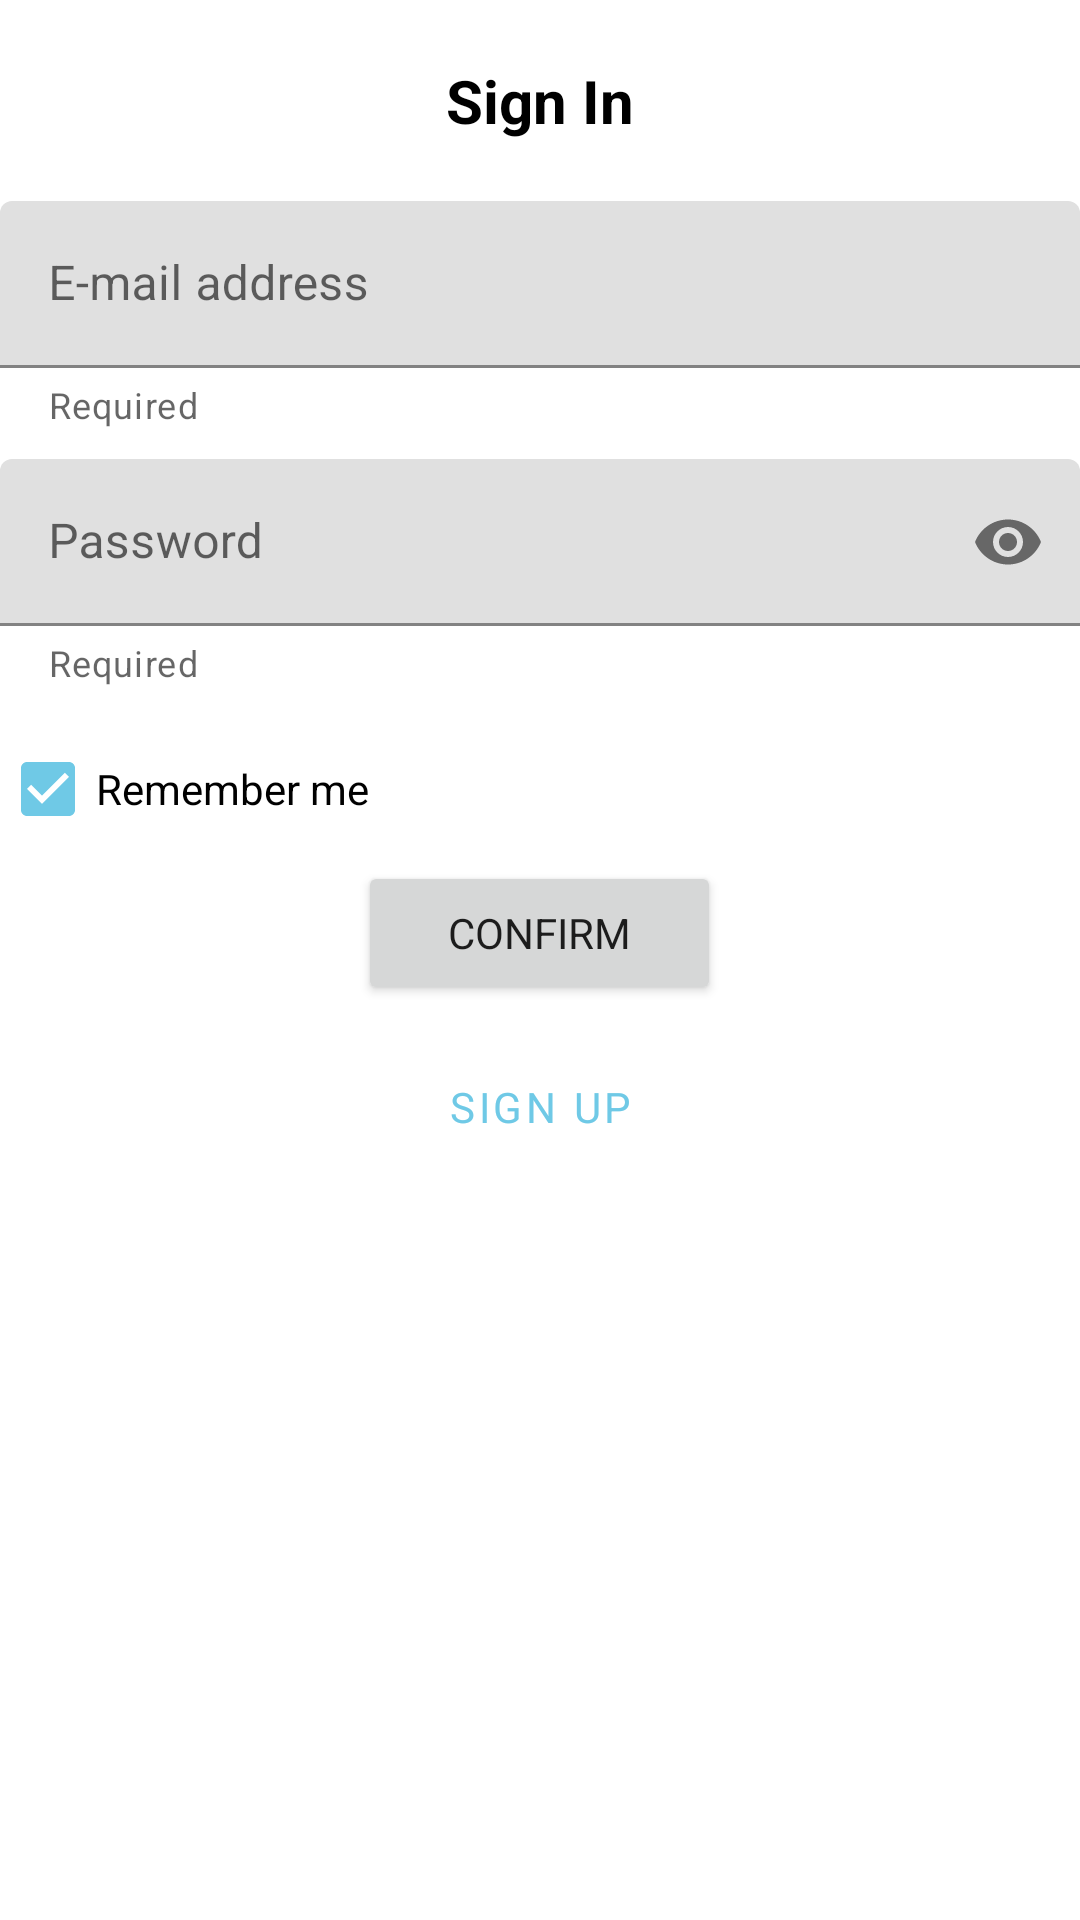

Produce the Android XML layout that renders to this screen, including the resource entries it uses.
<!-- AndroidManifest.xml: application theme Theme.JobRetriever -->
<!-- res/layout/fragment_sign_in.xml -->
<?xml version="1.0" encoding="utf-8"?>
<android.widget.LinearLayout xmlns:android="http://schemas.android.com/apk/res/android"
    xmlns:app="http://schemas.android.com/apk/res-auto"
    xmlns:tools="http://schemas.android.com/tools"
    android:layout_width="match_parent"
    android:layout_height="match_parent"
    tools:context=".activities.MainActivity"
    android:orientation="vertical"
    >

    <TextView
        android:layout_width="match_parent"
        android:layout_height="wrap_content"
        android:text="@string/action_sign_in"
        android:textAlignment="center"
        android:textColor="@color/black"
        style="@style/headerText"/>

    <com.google.android.material.textfield.TextInputLayout
        android:layout_width="match_parent"
        android:layout_height="wrap_content"
        style="@style/Widget.MaterialComponents.TextInputLayout.FilledBox"
        android:layout_marginBottom="10dp"
        app:helperTextEnabled="true"
        app:helperText="@string/required"
        android:hint="@string/mail"
        >
        <com.google.android.material.textfield.TextInputEditText
            android:inputType="textEmailAddress"
            android:layout_width="match_parent"
            android:layout_height="wrap_content"
            android:id="@+id/signInMail"/>
    </com.google.android.material.textfield.TextInputLayout>

    <com.google.android.material.textfield.TextInputLayout
        android:layout_width="match_parent"
        android:layout_height="wrap_content"
        style="@style/Widget.MaterialComponents.TextInputLayout.FilledBox"
        android:hint="@string/password"
        android:layout_marginBottom="10dp"
        app:helperTextEnabled="true"
        app:helperText="@string/required"
        android:layout_gravity="center"
        app:endIconMode="password_toggle">

        <com.google.android.material.textfield.TextInputEditText
            android:id="@+id/signInPwd"
            android:inputType="textPassword"
            android:layout_width="match_parent"
            android:layout_height="wrap_content"
            android:layout_gravity="center"/>
    </com.google.android.material.textfield.TextInputLayout>
    <CheckBox
        android:id="@+id/rememberMeCheckBox"
        android:layout_width="match_parent"
        android:layout_height="wrap_content"
        android:checked="true"
        android:text="@string/remember_me"
        android:textColor="@color/black"
        android:buttonTint="@color/candidate"/>
    <Button
        android:id="@+id/confirmSignIn"
        android:layout_width="wrap_content"
        android:layout_height="wrap_content"
        android:text="@string/confirm"
        android:layout_gravity="center"
        android:paddingStart="30dp"
        android:paddingEnd="30dp"
        android:layout_marginBottom="10dp"
        />

    <Button
        android:id="@+id/signUpButton"
        android:layout_width="wrap_content"
        android:layout_height="wrap_content"
        android:paddingStart="30dp"
        android:paddingEnd="30dp"
        android:text="@string/action_sign_up"
        style="@style/Widget.MaterialComponents.Button.TextButton"
        android:layout_gravity="center"
        />

</android.widget.LinearLayout>
<!-- resources referenced by this layout -->
<resources>
  <color name="black">#FF000000</color>
  <color name="candidate">#6FC9E6</color>
  <string name="action_sign_in">Sign In</string>
  <string name="action_sign_up">Sign Up</string>
  <string name="confirm">Confirm</string>
  <string name="mail">E-mail address</string>
  <string name="password">Password</string>
  <string name="remember_me">Remember me</string>
  <string name="required">Required</string>
  <style name="headerText">
          <item name="fontFamily">@font/bahnschrift</item>
          <item name="android:textStyle">bold</item>
          <item name="android:colorForeground">@color/black</item>
          <item name="android:textSize">20sp</item>
          <item name="android:layout_marginTop">20dp</item>
          <item name="android:layout_marginBottom">20dp</item>
      </style>
  <style name="Theme.JobRetriever" parent="Theme.MaterialComponents.DayNight.DarkActionBar">
          
          <item name="colorPrimary">@color/candidate</item>
          <item name="colorPrimaryVariant">@color/white</item>
          <item name="colorOnPrimary">@color/white</item>
          
          <item name="colorSecondary">@color/employer</item>
          <item name="colorSecondaryVariant">@color/white</item>
          <item name="colorOnSecondary">@color/white</item>
          
          <item name="android:statusBarColor">?attr/colorPrimary</item>
          
          <item name="fontFamily">@font/bahnschrift</item>
      </style>
  <color name="white">#FFFFFFFF</color>
  <color name="employer">#68D68E</color>
</resources>
